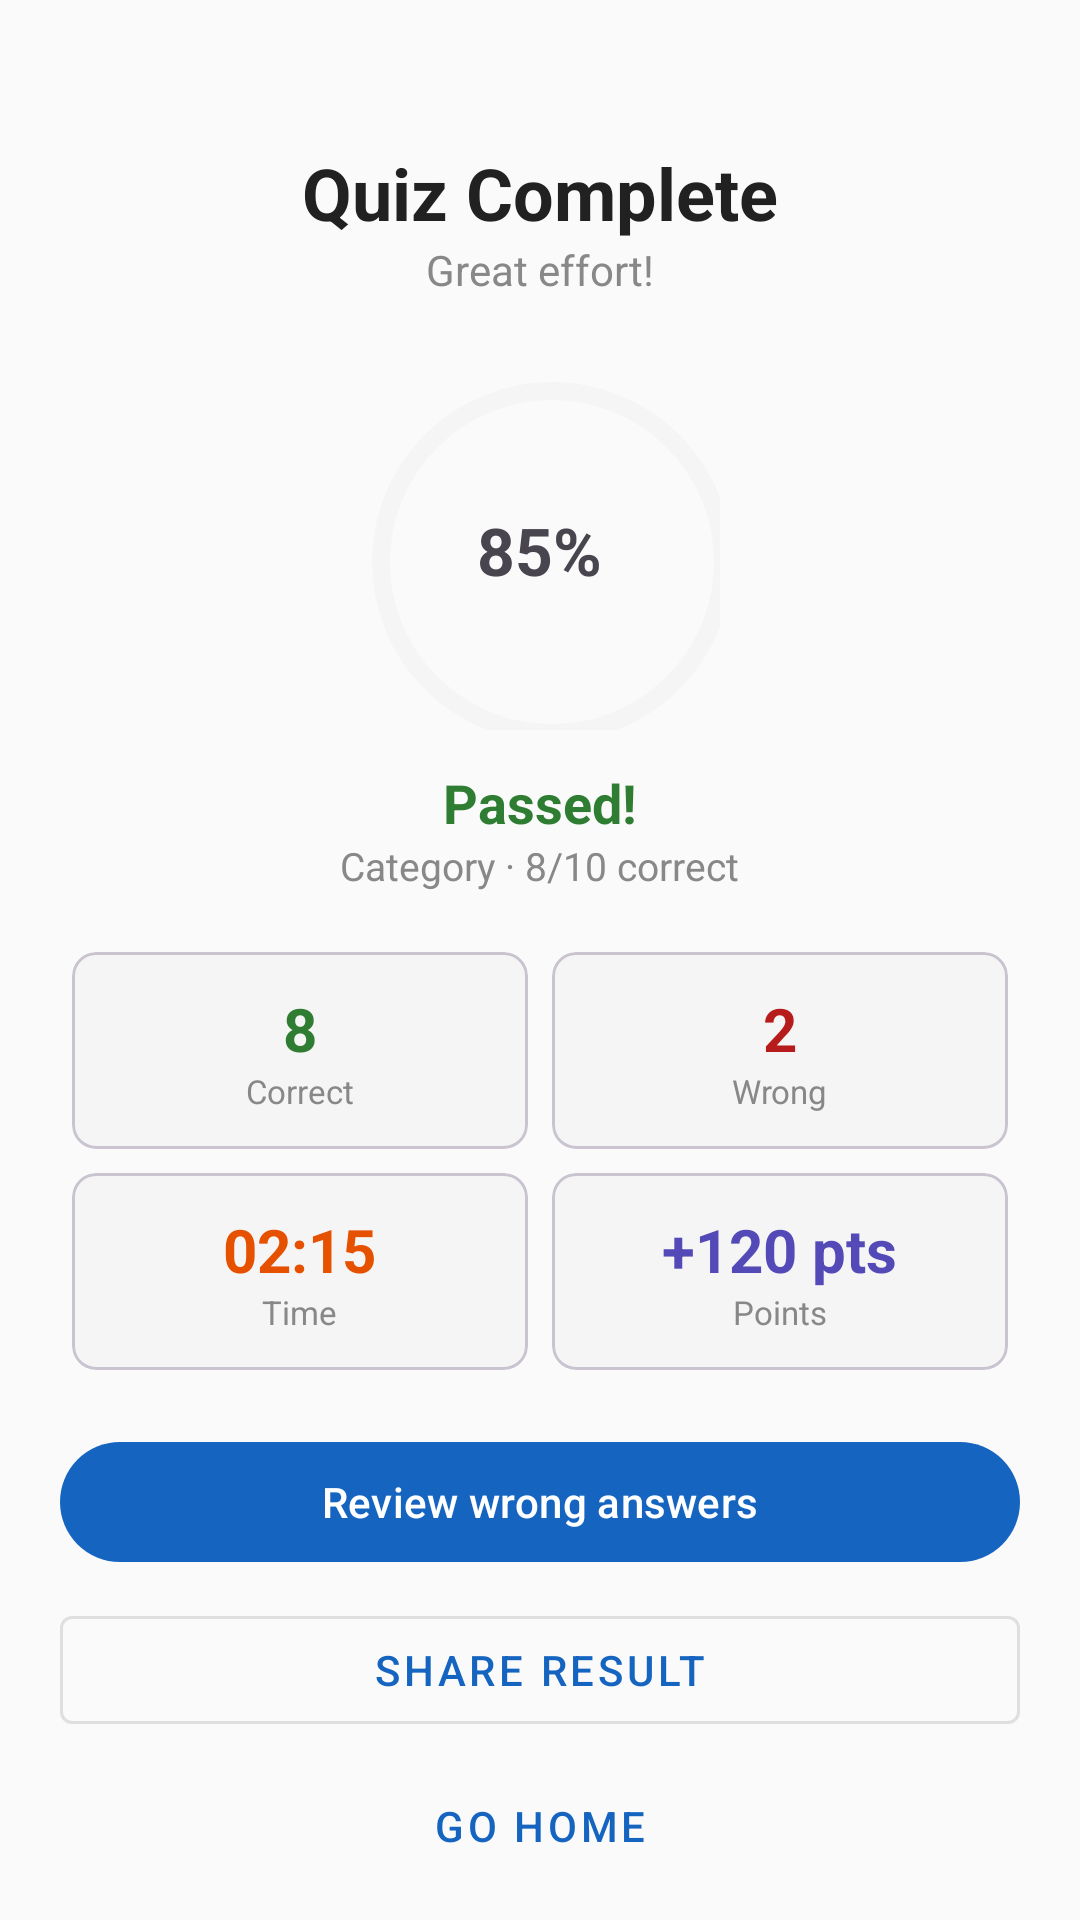

This screen was rendered from an Android layout file. Write that file and the resources it references.
<!-- AndroidManifest.xml: application theme Theme.QuizApp -->
<!-- res/layout/activity_results.xml -->
<?xml version="1.0" encoding="utf-8"?>
<androidx.core.widget.NestedScrollView xmlns:android="http://schemas.android.com/apk/res/android"
    xmlns:app="http://schemas.android.com/apk/res-auto"
    android:layout_width="match_parent"
    android:layout_height="match_parent"
    android:background="@color/colorBackground">

    <LinearLayout
        android:layout_width="match_parent"
        android:layout_height="wrap_content"
        android:gravity="center_horizontal"
        android:orientation="vertical"
        android:padding="20dp">

        <TextView
            android:layout_width="wrap_content"
            android:layout_height="wrap_content"
            android:layout_marginTop="28dp"
            android:text="Quiz Complete"
            android:textColor="@color/colorPrimaryText"
            android:textSize="24sp"
            android:textStyle="bold" />

        <TextView
            android:layout_width="wrap_content"
            android:layout_height="wrap_content"
            android:text="Great effort!"
            android:textColor="@color/colorSecondaryText"
            android:textSize="14sp" />

        <FrameLayout
            android:layout_width="120dp"
            android:layout_height="120dp"
            android:layout_marginTop="24dp">

            <com.google.android.material.progressindicator.CircularProgressIndicator
                android:id="@+id/scoreRing"
                android:layout_width="match_parent"
                android:layout_height="match_parent"
                app:indicatorSize="120dp"
                app:trackThickness="6dp"
                app:indicatorColor="@color/colorSuccess"
                app:trackColor="#F5F5F5"
                android:progress="85" />

            <TextView
                android:id="@+id/tvScorePercent"
                android:layout_width="wrap_content"
                android:layout_height="wrap_content"
                android:layout_gravity="center"
                android:text="85%"
                android:textSize="22sp"
                android:textStyle="bold" />
        </FrameLayout>

        <TextView
            android:id="@+id/tvResult"
            android:layout_width="wrap_content"
            android:layout_height="wrap_content"
            android:layout_marginTop="12dp"
            android:text="Passed!"
            android:textColor="@color/colorSuccess"
            android:textSize="18sp"
            android:textStyle="bold" />

        <TextView
            android:id="@+id/tvSummary"
            android:layout_width="wrap_content"
            android:layout_height="wrap_content"
            android:layout_marginBottom="16dp"
            android:text="Category · 8/10 correct"
            android:textColor="#888888"
            android:textSize="13sp" />

        <GridLayout
            android:layout_width="match_parent"
            android:layout_height="wrap_content"
            android:columnCount="2"
            android:rowCount="2"
            android:alignmentMode="alignMargins"
            android:columnOrderPreserved="false"
            android:useDefaultMargins="true">

            
            <com.google.android.material.card.MaterialCardView
                android:layout_width="0dp"
                android:layout_height="wrap_content"
                android:layout_columnWeight="1"
                app:cardBackgroundColor="#F5F5F5"
                app:cardCornerRadius="8dp"
                app:cardElevation="0dp">
                <LinearLayout
                    android:layout_width="match_parent"
                    android:layout_height="wrap_content"
                    android:padding="12dp"
                    android:gravity="center"
                    android:orientation="vertical">
                    <TextView
                        android:id="@+id/tvCorrectCount"
                        android:layout_width="wrap_content"
                        android:layout_height="wrap_content"
                        android:text="8"
                        android:textColor="@color/colorSuccess"
                        android:textSize="20sp"
                        android:textStyle="bold" />
                    <TextView
                        android:layout_width="wrap_content"
                        android:layout_height="wrap_content"
                        android:text="Correct"
                        android:textColor="#888888"
                        android:textSize="11sp" />
                </LinearLayout>
            </com.google.android.material.card.MaterialCardView>

            
            <com.google.android.material.card.MaterialCardView
                android:layout_width="0dp"
                android:layout_height="wrap_content"
                android:layout_columnWeight="1"
                app:cardBackgroundColor="#F5F5F5"
                app:cardCornerRadius="8dp"
                app:cardElevation="0dp">
                <LinearLayout
                    android:layout_width="match_parent"
                    android:layout_height="wrap_content"
                    android:padding="12dp"
                    android:gravity="center"
                    android:orientation="vertical">
                    <TextView
                        android:id="@+id/tvWrongCount"
                        android:layout_width="wrap_content"
                        android:layout_height="wrap_content"
                        android:text="2"
                        android:textColor="@color/colorError"
                        android:textSize="20sp"
                        android:textStyle="bold" />
                    <TextView
                        android:layout_width="wrap_content"
                        android:layout_height="wrap_content"
                        android:text="Wrong"
                        android:textColor="#888888"
                        android:textSize="11sp" />
                </LinearLayout>
            </com.google.android.material.card.MaterialCardView>

            
            <com.google.android.material.card.MaterialCardView
                android:layout_width="0dp"
                android:layout_height="wrap_content"
                android:layout_columnWeight="1"
                app:cardBackgroundColor="#F5F5F5"
                app:cardCornerRadius="8dp"
                app:cardElevation="0dp">
                <LinearLayout
                    android:layout_width="match_parent"
                    android:layout_height="wrap_content"
                    android:padding="12dp"
                    android:gravity="center"
                    android:orientation="vertical">
                    <TextView
                        android:id="@+id/tvTimeTaken"
                        android:layout_width="wrap_content"
                        android:layout_height="wrap_content"
                        android:text="02:15"
                        android:textColor="@color/colorAmber"
                        android:textSize="20sp"
                        android:textStyle="bold" />
                    <TextView
                        android:layout_width="wrap_content"
                        android:layout_height="wrap_content"
                        android:text="Time"
                        android:textColor="#888888"
                        android:textSize="11sp" />
                </LinearLayout>
            </com.google.android.material.card.MaterialCardView>

            
            <com.google.android.material.card.MaterialCardView
                android:layout_width="0dp"
                android:layout_height="wrap_content"
                android:layout_columnWeight="1"
                app:cardBackgroundColor="#F5F5F5"
                app:cardCornerRadius="8dp"
                app:cardElevation="0dp">
                <LinearLayout
                    android:layout_width="match_parent"
                    android:layout_height="wrap_content"
                    android:padding="12dp"
                    android:gravity="center"
                    android:orientation="vertical">
                    <TextView
                        android:id="@+id/tvPoints"
                        android:layout_width="wrap_content"
                        android:layout_height="wrap_content"
                        android:text="+120 pts"
                        android:textColor="@color/colorPurple"
                        android:textSize="20sp"
                        android:textStyle="bold" />
                    <TextView
                        android:layout_width="wrap_content"
                        android:layout_height="wrap_content"
                        android:text="Points"
                        android:textColor="#888888"
                        android:textSize="11sp" />
                </LinearLayout>
            </com.google.android.material.card.MaterialCardView>

        </GridLayout>

        <com.google.android.material.button.MaterialButton
            android:id="@+id/btnReview"
            android:layout_width="match_parent"
            android:layout_height="wrap_content"
            android:layout_marginTop="16dp"
            android:text="Review wrong answers" />

        <com.google.android.material.button.MaterialButton
            android:id="@+id/btnShare"
            style="@style/Widget.MaterialComponents.Button.OutlinedButton"
            android:layout_width="match_parent"
            android:layout_height="wrap_content"
            android:layout_marginTop="8dp"
            android:text="Share result" />

        <com.google.android.material.button.MaterialButton
            android:id="@+id/btnHome"
            style="@style/Widget.MaterialComponents.Button.TextButton"
            android:layout_width="match_parent"
            android:layout_height="wrap_content"
            android:layout_marginTop="4dp"
            android:text="Go home" />

    </LinearLayout>
</androidx.core.widget.NestedScrollView>
<!-- resources referenced by this layout -->
<resources>
  <color name="colorAmber">#E65100</color>
  <color name="colorBackground">#FAFAFA</color>
  <color name="colorError">#B71C1C</color>
  <color name="colorPrimaryText">#212121</color>
  <color name="colorPurple">#534AB7</color>
  <color name="colorSecondaryText">#888888</color>
  <color name="colorSuccess">#2E7D32</color>
  <style name="Theme.QuizApp" parent="Base.Theme.QuizApp" />
  <style name="Base.Theme.QuizApp" parent="Theme.Material3.DayNight.NoActionBar">
          <item name="colorPrimary">@color/colorPrimary</item>
          <item name="colorPrimaryDark">@color/colorPrimaryDark</item>
          <item name="colorAccent">@color/colorAccent</item>
          <item name="android:windowBackground">@color/colorBackground</item>
          <item name="android:textColorPrimary">@color/colorPrimaryText</item>
          <item name="android:textColorSecondary">@color/colorSecondaryText</item>
      </style>
  <color name="colorPrimary">#1565C0</color>
  <color name="colorPrimaryDark">#0D47A1</color>
  <color name="colorAccent">#2E7D32</color>
</resources>
